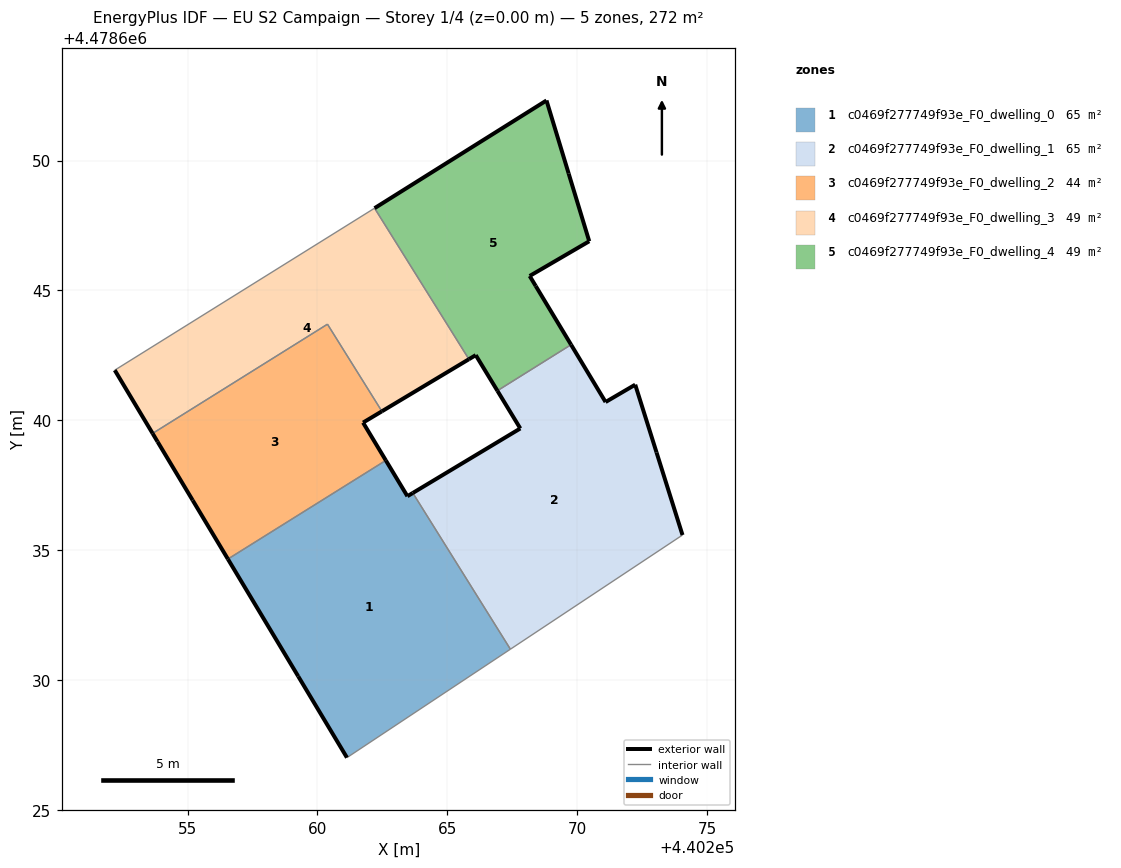
=== STOREY PLAN SPEC (per zone: floor XY polygon, exterior-wall plan segments, windows/doors) ===
zone 1: c0469f277749f93e_F0_dwelling_0  (65.4 m²)
  floor: (440267.43, 4478631.19) (440263.67, 4478637.20) (440263.46, 4478637.08) (440262.63, 4478638.46) (440256.55, 4478634.66) (440259.26, 4478630.15) (440261.14, 4478627.02)
  exterior wall: (440259.26, 4478630.15) – (440256.55, 4478634.66)  [5.3 m]
  exterior wall: (440262.63, 4478638.46) – (440263.46, 4478637.08)  [1.6 m]
  exterior wall: (440263.46, 4478637.08) – (440263.67, 4478637.20)  [0.2 m]
  exterior wall: (440261.14, 4478627.02) – (440259.26, 4478630.15)  [3.6 m]
  interior walls: 3
zone 2: c0469f277749f93e_F0_dwelling_1  (65.4 m²)
  floor: (440274.05, 4478635.58) (440273.05, 4478638.76) (440272.23, 4478641.37) (440271.09, 4478640.70) (440269.76, 4478642.91) (440266.92, 4478641.14) (440267.81, 4478639.69) (440263.67, 4478637.20) (440267.43, 4478631.19)
  exterior wall: (440263.67, 4478637.20) – (440267.81, 4478639.69)  [4.8 m]
  exterior wall: (440267.81, 4478639.69) – (440266.92, 4478641.14)  [1.7 m]
  exterior wall: (440269.76, 4478642.91) – (440271.09, 4478640.70)  [2.6 m]
  exterior wall: (440271.09, 4478640.70) – (440272.23, 4478641.37)  [1.3 m]
  exterior wall: (440272.23, 4478641.37) – (440273.05, 4478638.76)  [2.7 m]
  exterior wall: (440273.05, 4478638.76) – (440274.05, 4478635.58)  [3.3 m]
  interior walls: 3
zone 3: c0469f277749f93e_F0_dwelling_2  (43.6 m²)
  floor: (440262.63, 4478638.46) (440261.76, 4478639.91) (440262.48, 4478640.35) (440260.39, 4478643.70) (440253.66, 4478639.50) (440253.85, 4478639.18) (440255.20, 4478636.92) (440256.55, 4478634.66)
  exterior wall: (440256.55, 4478634.66) – (440255.20, 4478636.92)  [2.6 m]
  exterior wall: (440255.20, 4478636.92) – (440253.85, 4478639.18)  [2.6 m]
  exterior wall: (440253.85, 4478639.18) – (440253.66, 4478639.50)  [0.4 m]
  exterior wall: (440262.48, 4478640.35) – (440261.76, 4478639.91)  [0.8 m]
  exterior wall: (440261.76, 4478639.91) – (440262.63, 4478638.46)  [1.7 m]
  interior walls: 3
zone 4: c0469f277749f93e_F0_dwelling_3  (49.0 m²)
  floor: (440265.83, 4478642.35) (440262.20, 4478648.17) (440262.18, 4478648.16) (440252.20, 4478641.93) (440253.66, 4478639.50) (440260.39, 4478643.70) (440262.48, 4478640.35)
  exterior wall: (440253.66, 4478639.50) – (440252.20, 4478641.93)  [2.8 m]
  exterior wall: (440265.83, 4478642.35) – (440262.48, 4478640.35)  [3.9 m]
  interior walls: 5
zone 5: c0469f277749f93e_F0_dwelling_4  (49.0 m²)
  floor: (440269.76, 4478642.91) (440268.40, 4478645.17) (440268.17, 4478645.56) (440270.46, 4478646.89) (440269.67, 4478649.50) (440268.82, 4478652.31) (440262.20, 4478648.17) (440265.83, 4478642.35) (440266.09, 4478642.51) (440266.92, 4478641.14)
  exterior wall: (440266.92, 4478641.14) – (440266.09, 4478642.51)  [1.6 m]
  exterior wall: (440266.09, 4478642.51) – (440265.83, 4478642.35)  [0.3 m]
  exterior wall: (440262.20, 4478648.17) – (440268.82, 4478652.31)  [7.8 m]
  exterior wall: (440268.82, 4478652.31) – (440269.67, 4478649.50)  [2.9 m]
  exterior wall: (440269.67, 4478649.50) – (440270.46, 4478646.89)  [2.7 m]
  exterior wall: (440270.46, 4478646.89) – (440268.17, 4478645.56)  [2.7 m]
  exterior wall: (440268.17, 4478645.56) – (440268.40, 4478645.17)  [0.5 m]
  exterior wall: (440268.40, 4478645.17) – (440269.76, 4478642.91)  [2.6 m]
  interior walls: 2

=== DERIVED (storey summary) ===
Building: EU S2 Campaign
Storey: 1 of 4  (floor level z = 0.00 m)
Storey gross floor area: 272.3 m²
Zones on this storey: 5
  - c0469f277749f93e_F0_dwelling_0: floor 65.4 m²; exterior wall 10.8 m (32.3 m²); WWR 0.0%
  - c0469f277749f93e_F0_dwelling_1: floor 65.4 m²; exterior wall 16.5 m (49.5 m²); WWR 0.0%
  - c0469f277749f93e_F0_dwelling_2: floor 43.6 m²; exterior wall 8.2 m (24.5 m²); WWR 0.0%
  - c0469f277749f93e_F0_dwelling_3: floor 49.0 m²; exterior wall 6.7 m (20.2 m²); WWR 0.0%
  - c0469f277749f93e_F0_dwelling_4: floor 49.0 m²; exterior wall 21.1 m (63.4 m²); WWR 0.0%
Zone adjacency (shared interzone walls):
  - c0469f277749f93e_F0_dwelling_0 ↔ c0469f277749f93e_F0_dwelling_1
  - c0469f277749f93e_F0_dwelling_0 ↔ c0469f277749f93e_F0_dwelling_2
  - c0469f277749f93e_F0_dwelling_1 ↔ c0469f277749f93e_F0_dwelling_4
  - c0469f277749f93e_F0_dwelling_2 ↔ c0469f277749f93e_F0_dwelling_3
  - c0469f277749f93e_F0_dwelling_3 ↔ c0469f277749f93e_F0_dwelling_4